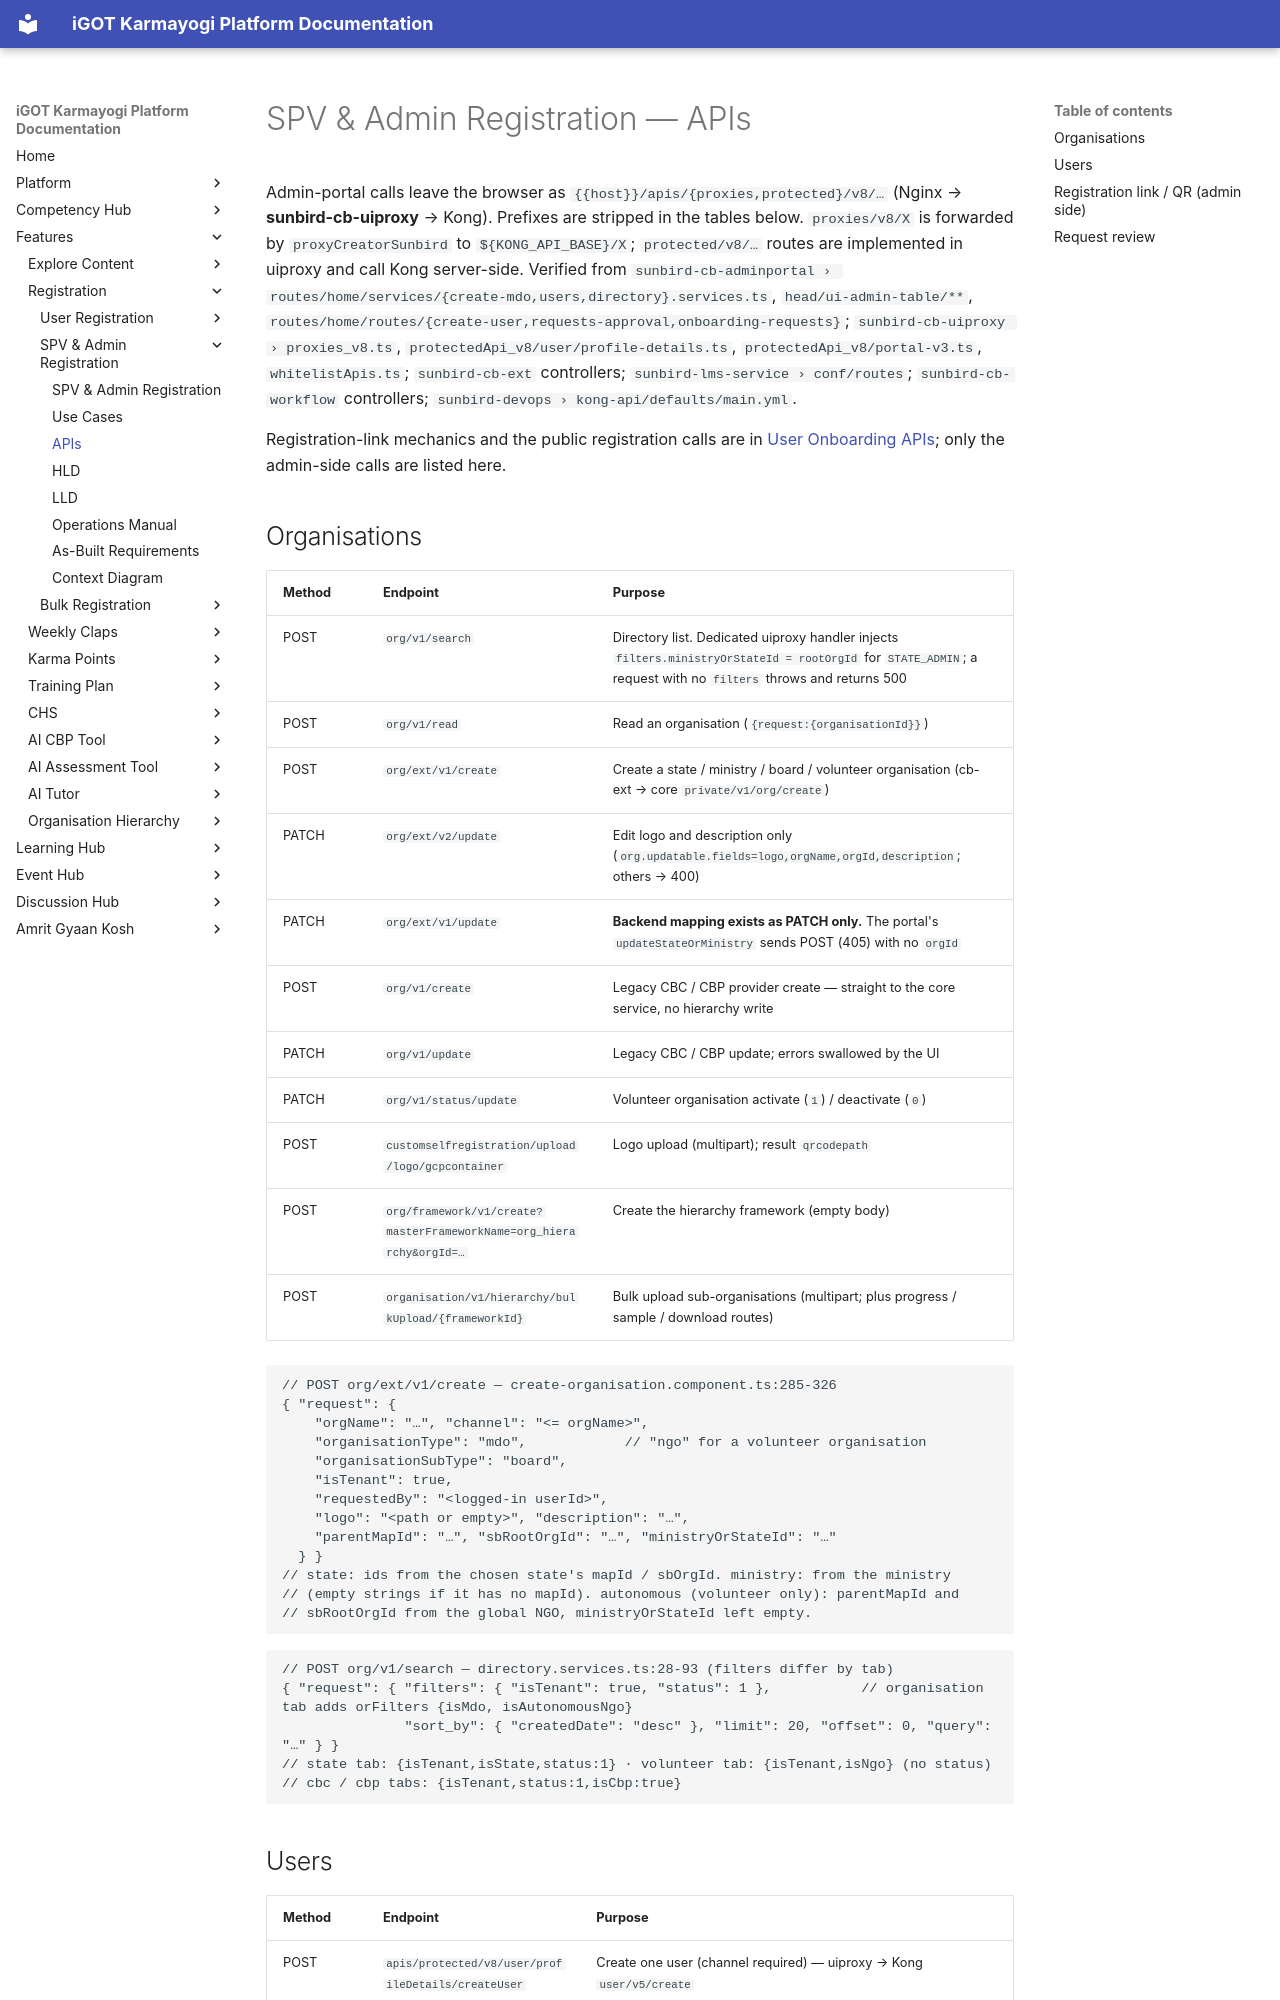

repository: KB-iGOT/igot-docs · page: learning-hub/spv-admin-registration/apis/index.html · generator: mkdocs

# SPV & Admin Registration — APIs

Admin-portal calls leave the browser as `{{host}}/apis/{proxies,protected}/v8/…`
(Nginx → **sunbird-cb-uiproxy** → Kong). Prefixes are stripped in the tables
below. `proxies/v8/X` is forwarded by `proxyCreatorSunbird` to
`${KONG_API_BASE}/X`; `protected/v8/…` routes are implemented in uiproxy and
call Kong server-side. Verified from
`sunbird-cb-adminportal › routes/home/services/{create-mdo,users,directory}.services.ts`,
`head/ui-admin-table/**`, `routes/home/routes/{create-user,requests-approval,onboarding-requests}`;
`sunbird-cb-uiproxy › proxies_v8.ts`, `protectedApi_v8/user/profile-details.ts`,
`protectedApi_v8/portal-v3.ts`, `whitelistApis.ts`; `sunbird-cb-ext`
controllers; `sunbird-lms-service › conf/routes`; `sunbird-cb-workflow`
controllers; `sunbird-devops › kong-api/defaults/main.yml`.

Registration-link mechanics and the public registration calls are in
[User Onboarding APIs](../user-onboarding/apis.md); only the admin-side calls
are listed here.

## Organisations

| Method | Endpoint | Purpose |
|---|---|---|
| POST | `org/v1/search` | Directory list. Dedicated uiproxy handler injects `filters.ministryOrStateId = rootOrgId` for `STATE_ADMIN`; a request with no `filters` throws and returns 500 |
| POST | `org/v1/read` | Read an organisation (`{request:{organisationId}}`) |
| POST | `org/ext/v1/create` | Create a state / ministry / board / volunteer organisation (cb-ext → core `private/v1/org/create`) |
| PATCH | `org/ext/v2/update` | Edit logo and description only (`org.updatable.fields=logo,orgName,orgId,description`; others → 400) |
| PATCH | `org/ext/v1/update` | **Backend mapping exists as PATCH only.** The portal's `updateStateOrMinistry` sends POST (405) with no `orgId` |
| POST | `org/v1/create` | Legacy CBC / CBP provider create — straight to the core service, no hierarchy write |
| PATCH | `org/v1/update` | Legacy CBC / CBP update; errors swallowed by the UI |
| PATCH | `org/v1/status/update` | Volunteer organisation activate (`1`) / deactivate (`0`) |
| POST | `customselfregistration/upload/logo/gcpcontainer` | Logo upload (multipart); result `qrcodepath` |
| POST | `org/framework/v1/create?masterFrameworkName=org_hierarchy&orgId=…` | Create the hierarchy framework (empty body) |
| POST | `organisation/v1/hierarchy/bulkUpload/{frameworkId}` | Bulk upload sub-organisations (multipart; plus progress / sample / download routes) |

```jsonc
// POST org/ext/v1/create — create-organisation.component.ts:285-326
{ "request": {
    "orgName": "…", "channel": "<= orgName>",
    "organisationType": "mdo",            // "ngo" for a volunteer organisation
    "organisationSubType": "board",
    "isTenant": true,
    "requestedBy": "<logged-in userId>",
    "logo": "<path or empty>", "description": "…",
    "parentMapId": "…", "sbRootOrgId": "…", "ministryOrStateId": "…"
  } }
// state: ids from the chosen state's mapId / sbOrgId. ministry: from the ministry
// (empty strings if it has no mapId). autonomous (volunteer only): parentMapId and
// sbRootOrgId from the global NGO, ministryOrStateId left empty.
```

```jsonc
// POST org/v1/search — directory.services.ts:28-93 (filters differ by tab)
{ "request": { "filters": { "isTenant": true, "status": 1 },           // organisation tab adds orFilters {isMdo, isAutonomousNgo}
               "sort_by": { "createdDate": "desc" }, "limit": 20, "offset": 0, "query": "…" } }
// state tab: {isTenant,isState,status:1} · volunteer tab: {isTenant,isNgo} (no status)
// cbc / cbp tabs: {isTenant,status:1,isCbp:true}
```
